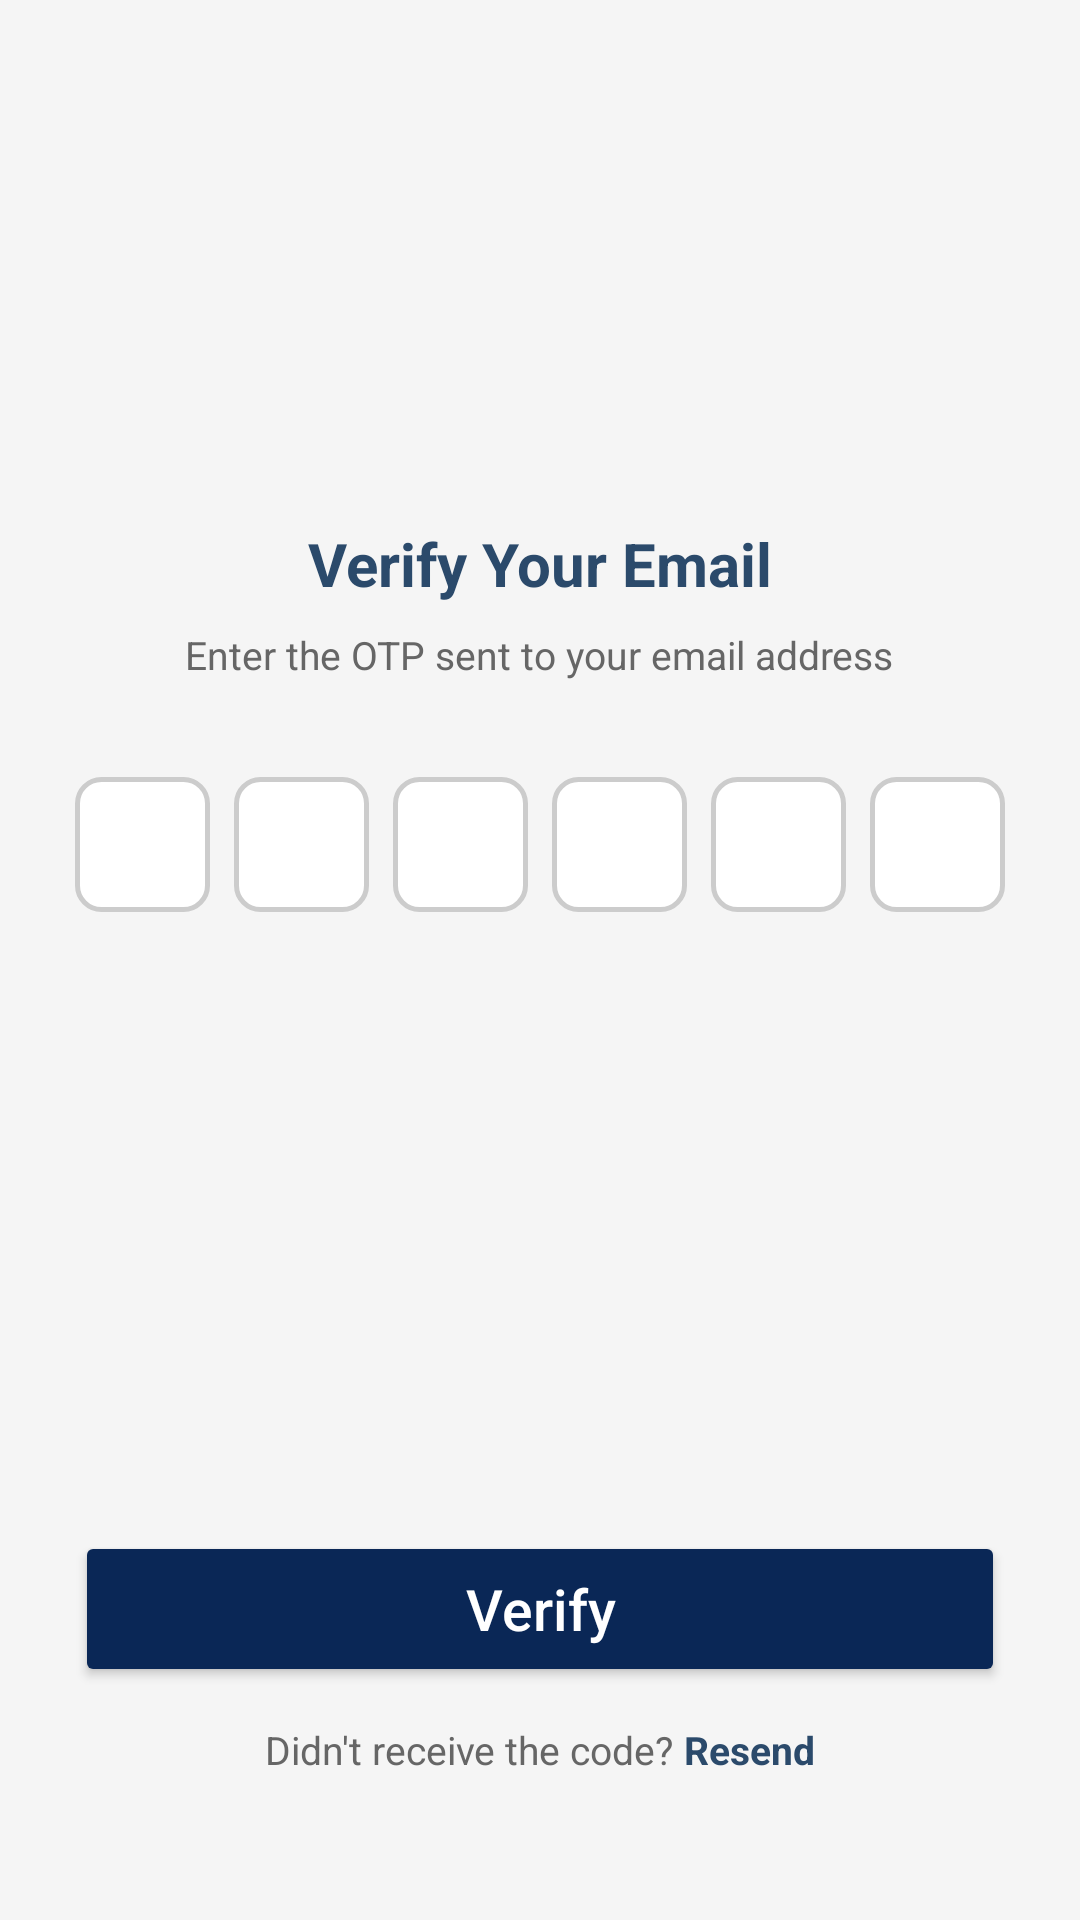

The Android layout XML behind this screen, and the referenced resources:
<!-- AndroidManifest.xml: application theme Theme.FASTable -->
<!-- res/layout/activity_otp.xml -->
<?xml version="1.0" encoding="utf-8"?>
<ScrollView xmlns:android="http://schemas.android.com/apk/res/android"
    xmlns:app="http://schemas.android.com/apk/res-auto"
    android:layout_width="match_parent"
    android:layout_height="match_parent"
    android:fillViewport="true">

    <LinearLayout
        android:layout_width="match_parent"
        android:layout_height="wrap_content"
        android:orientation="vertical"
        android:gravity="center_horizontal"
        android:background="#F5F5F5">



        <View
            android:layout_width="match_parent"
            android:layout_height="0dp"
            android:layout_weight="1"/>

        <TextView
            android:layout_width="wrap_content"
            android:layout_height="wrap_content"
            android:text="Verify Your Email"
            android:textSize="20sp"
            android:textColor="#2B4A6B"
            android:textStyle="bold"
            android:layout_marginBottom="8dp"/>

        <TextView
            android:layout_width="wrap_content"
            android:layout_height="wrap_content"
            android:text="Enter the OTP sent to your email address"
            android:textSize="13sp"
            android:textColor="#666666"
            android:layout_marginBottom="32dp"/>

        <LinearLayout
            android:layout_width="wrap_content"
            android:layout_height="wrap_content"
            android:orientation="horizontal"
            android:layout_marginStart="16dp"
            android:layout_marginEnd="16dp"
            android:gravity="center">

            <EditText
                android:id="@+id/otpBox1"
                android:layout_width="45dp"
                android:layout_height="45dp"
                android:layout_marginEnd="8dp"
                android:background="@drawable/otp_box_background"
                android:gravity="center"
                android:inputType="number"
                android:textColorHint="@android:color/darker_gray"
                android:maxLength="1"
                android:textSize="20sp"
                android:textColor="#000000"/>

            <EditText
                android:id="@+id/otpBox2"
                android:layout_width="45dp"
                android:layout_height="45dp"
                android:layout_marginEnd="8dp"
                android:background="@drawable/otp_box_background"
                android:gravity="center"
                android:inputType="number"
                android:textColorHint="@android:color/darker_gray"

                android:maxLength="1"
                android:textSize="20sp"
                android:textColor="#000000"/>

            <EditText
                android:id="@+id/otpBox3"
                android:textColorHint="@android:color/darker_gray"

                android:layout_width="45dp"
                android:layout_height="45dp"
                android:layout_marginEnd="8dp"
                android:background="@drawable/otp_box_background"
                android:gravity="center"
                android:inputType="number"
                android:maxLength="1"
                android:textSize="20sp"
                android:textColor="#000000"/>

            <EditText
                android:id="@+id/otpBox4"
                android:textColorHint="@android:color/darker_gray"

                android:layout_width="45dp"
                android:layout_height="45dp"
                android:layout_marginEnd="8dp"
                android:background="@drawable/otp_box_background"
                android:gravity="center"
                android:inputType="number"
                android:maxLength="1"
                android:textSize="20sp"
                android:textColor="#000000"/>

            <EditText
                android:id="@+id/otpBox5"
                android:layout_width="45dp"
                android:layout_height="45dp"
                android:textColorHint="@android:color/darker_gray"

                android:layout_marginEnd="8dp"
                android:background="@drawable/otp_box_background"
                android:gravity="center"
                android:inputType="number"
                android:maxLength="1"
                android:textSize="20sp"
                android:textColor="#000000"/>

            <EditText
                android:id="@+id/otpBox6"
                android:layout_width="45dp"
                android:layout_height="45dp"
                android:background="@drawable/otp_box_background"
                android:gravity="center"
                android:inputType="number"
                android:textColorHint="@android:color/darker_gray"

                android:maxLength="1"
                android:textSize="20sp"
                android:textColor="#000000"/>

        </LinearLayout>

        <View
            android:layout_width="match_parent"
            android:layout_height="0dp"
            android:layout_weight="1"/>

        <Button
            android:id="@+id/verifyButton"
            android:layout_width="match_parent"
            android:layout_height="52sp"
            android:layout_marginStart="25sp"
            android:layout_marginEnd="25sp"
            android:layout_marginTop="32dp"
            android:layout_marginBottom="12dp"
            android:text="Verify"
            android:textColor="#FFFFFF"
            android:textSize="19sp"
            android:textAllCaps="false"
            android:backgroundTint="@color/navy"/>

        <LinearLayout
            android:layout_width="wrap_content"
            android:layout_height="wrap_content"
            android:orientation="horizontal"
            android:layout_marginBottom="48dp">

            <TextView
                android:layout_width="wrap_content"
                android:layout_height="wrap_content"
                android:text="Didn't receive the code? "
                android:textSize="13sp"
                android:textColor="#666666"/>

            <TextView
                android:id="@+id/resendLink"
                android:layout_width="wrap_content"
                android:layout_height="wrap_content"
                android:text="Resend"
                android:textSize="13sp"
                android:textColor="#2B4A6B"
                android:textStyle="bold"/>

        </LinearLayout>

    </LinearLayout>

</ScrollView>
<!-- resources referenced by this layout -->
<resources>
  <color name="navy">#0A2756</color>
  <!-- drawable otp_box_background (drawable) -->
  <?xml version="1.0" encoding="utf-8"?>
  <shape xmlns:android="http://schemas.android.com/apk/res/android">
      <solid android:color="#FFFFFF"/>
      <corners android:radius="8dp"/>
      <stroke
          android:width="1.5dp"
          android:color="#CCCCCC"/>
  </shape>
  <style name="Theme.FASTable" parent="Base.Theme.FASTable" />
  <style name="Base.Theme.FASTable" parent="Theme.Material3.DayNight.NoActionBar">
          
          <item name="elevationOverlayEnabled">false</item>
  
          
          <item name="colorPrimary">@color/primary_orange</item>
          <item name="colorOnPrimary">@color/white</item>
          <item name="colorPrimaryContainer">@color/primary_orange_light</item>
          <item name="colorOnPrimaryContainer">@color/primary_orange_dark</item>
  
          <item name="colorSecondary">@color/top_bar_color</item>
          <item name="colorOnSecondary">@color/white</item>
          <item name="colorSecondaryContainer">#FFF3EB</item>
          <item name="colorOnSecondaryContainer">@color/top_bar_orange_dark</item>
  
          
          <item name="android:colorBackground">@color/background_light</item>
          <item name="colorSurface">@color/surface_light</item>
          <item name="colorOnSurface">@color/text_primary_light</item>
          <item name="colorSurfaceVariant">#F1F5F9</item>
          <item name="colorOnSurfaceVariant">@color/text_secondary_light</item>
          <item name="colorOutline">@color/divider_light</item>
  
          
          <item name="android:statusBarColor">@color/top_bar_color</item>
          <item name="android:windowLightStatusBar">false</item>
          <item name="android:navigationBarColor">@color/surface_light</item>
          <item name="android:windowLightNavigationBar" tools:targetApi="o_mr1">true</item>
      </style>
  <color name="primary_orange">#FF6D05</color>
  <color name="white">#FFFFFF</color>
  <color name="primary_orange_light">#FFF0E6</color>
  <color name="primary_orange_dark">#D85800</color>
  <color name="top_bar_color">#C04600</color>
  <color name="top_bar_orange_dark">#9E3800</color>
  <color name="background_light">#F8F9FA</color>
  <color name="surface_light">#FFFFFF</color>
  <color name="text_primary_light">#0F172A</color>
  <color name="text_secondary_light">#64748B</color>
  <color name="divider_light">#E2E8F0</color>
</resources>
